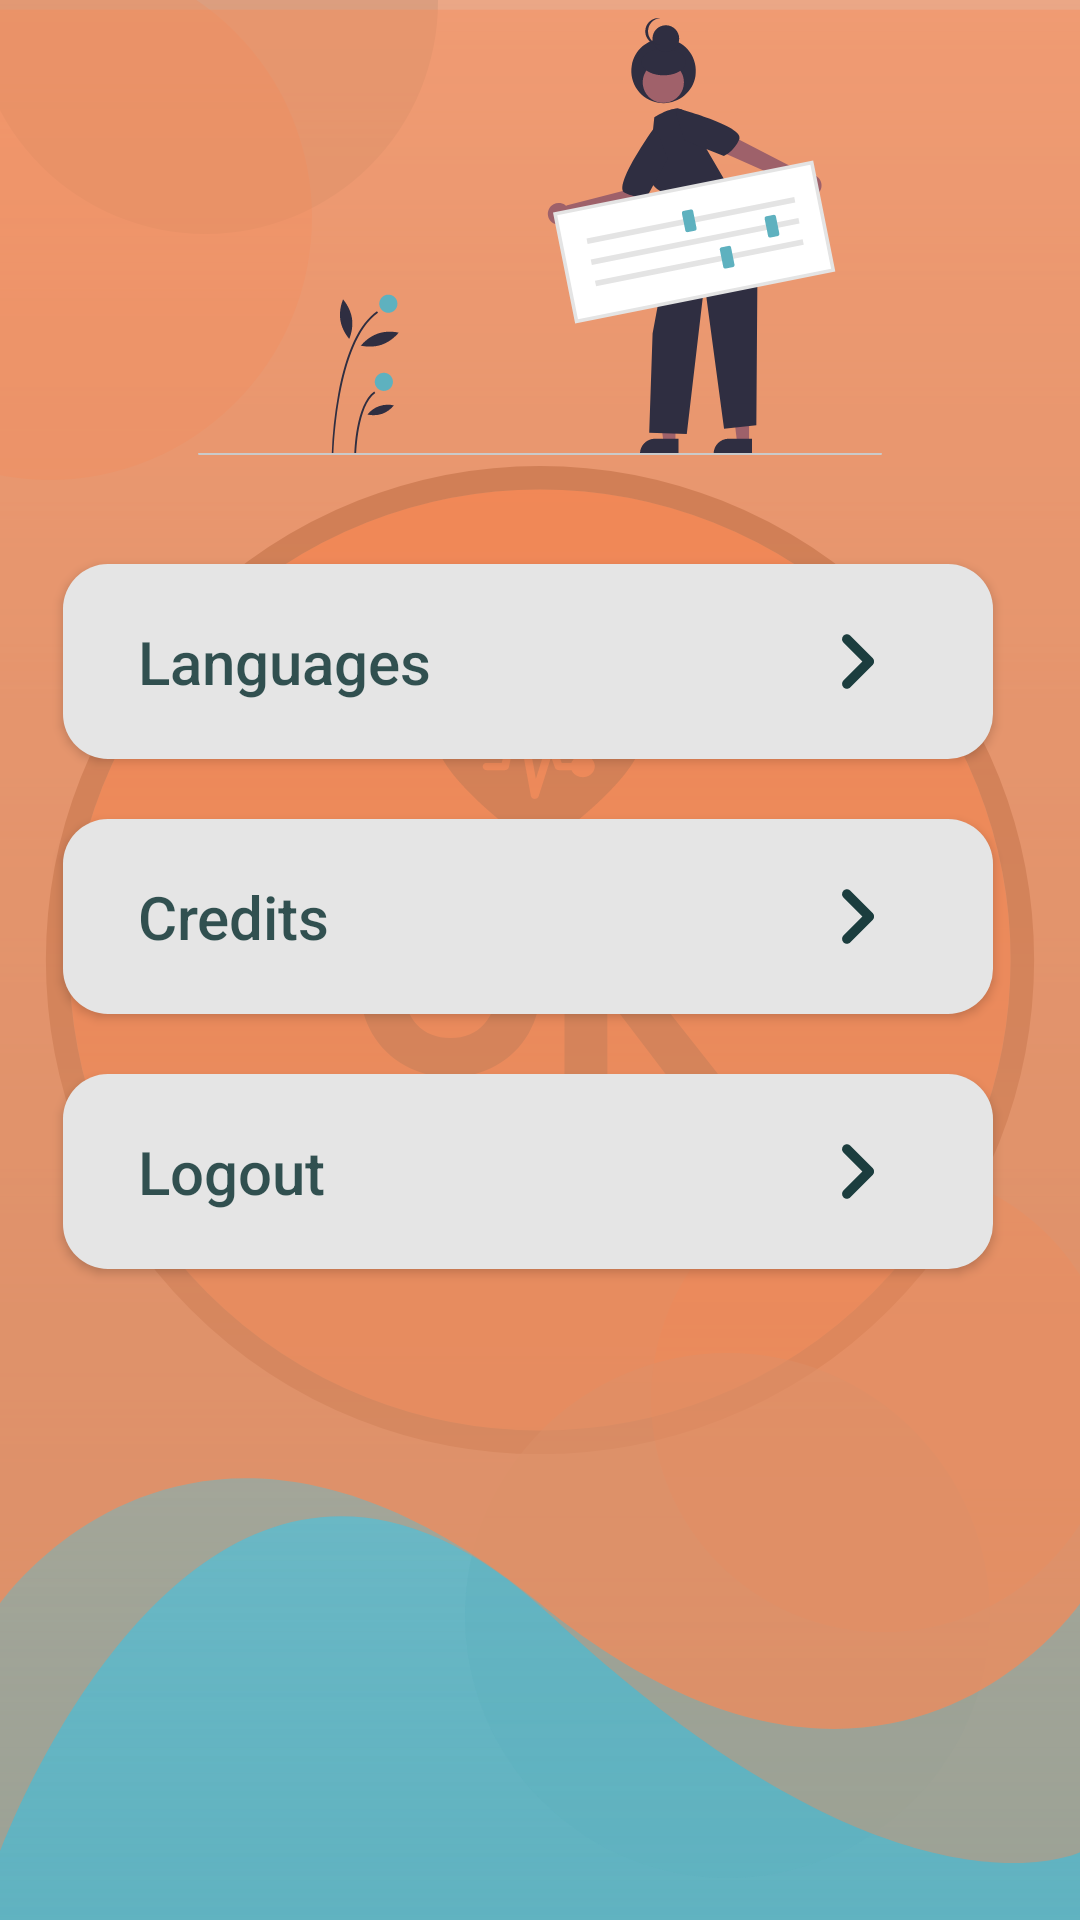

This screen was rendered from an Android layout file. Write that file and the resources it references.
<!-- AndroidManifest.xml: application theme splash_screen -->
<!-- res/layout/settings_fragment.xml -->
<?xml version="1.0" encoding="utf-8"?>
<androidx.constraintlayout.widget.ConstraintLayout xmlns:android="http://schemas.android.com/apk/res/android"
    xmlns:app="http://schemas.android.com/apk/res-auto"
    xmlns:tools="http://schemas.android.com/tools"
    android:background="@drawable/ic_background_group"
    android:layout_width="match_parent"
    android:layout_height="match_parent"
    tools:context=".fragments.HomeFragment">

    <View
        android:id="@+id/view"
        android:layout_width="match_parent"
        android:layout_height="621dp"
        android:background="@drawable/ic_rectangles_profile"
        app:layout_constraintEnd_toEndOf="parent"
        app:layout_constraintHorizontal_bias="0.5"
        app:layout_constraintStart_toStartOf="parent"
        app:layout_constraintTop_toTopOf="parent" />

    <ImageView
        android:id="@+id/imageViewSettings"
        android:layout_width="wrap_content"
        android:layout_height="wrap_content"
        android:src="@drawable/ic_settings_logo"
        app:layout_constraintBottom_toTopOf="@+id/scrollView2"
        app:layout_constraintEnd_toEndOf="parent"
        app:layout_constraintHorizontal_bias="0.5"
        app:layout_constraintStart_toStartOf="parent"
        app:layout_constraintTop_toTopOf="@+id/view" />

    <ScrollView
        android:id="@+id/scrollView2"
        android:layout_width="358dp"
        android:layout_height="462dp"
        android:layout_marginVertical="20dp"
        app:layout_constraintBottom_toBottomOf="parent"
        app:layout_constraintEnd_toEndOf="parent"
        app:layout_constraintHorizontal_bias="0.5"
        app:layout_constraintStart_toStartOf="parent">

        <LinearLayout
            android:layout_width="wrap_content"
            android:layout_height="wrap_content"
            android:layout_marginVertical="20dp"
            android:orientation="vertical">

            <Button
                android:id="@+id/languagesButton"
                android:layout_width="310dp"
                android:layout_height="65dp"
                android:layout_marginVertical="10dp"
                android:layout_marginHorizontal="20dp"
                android:background="@drawable/light_gray_border"
                android:drawableEnd="@drawable/ic_right_arrow"
                android:paddingHorizontal="25dp"
                android:text="@string/settings_languages"
                android:textAlignment="viewStart"
                android:textAllCaps="false"
                android:textColor="@color/rich_black_80"
                android:textSize="20dp" />

            <Button
                android:id="@+id/creditsButton"
                android:layout_width="310dp"
                android:layout_height="65dp"
                android:layout_marginVertical="10dp"
                android:layout_marginHorizontal="20dp"
                android:background="@drawable/light_gray_border"
                android:drawableEnd="@drawable/ic_right_arrow"
                android:paddingHorizontal="25dp"
                android:text="@string/settings_credits"
                android:textAlignment="viewStart"
                android:textAllCaps="false"
                android:textColor="@color/rich_black_80"
                android:textSize="20dp" />

            <Button
                android:id="@+id/logoutButton"
                android:layout_width="310dp"
                android:layout_height="65dp"
                android:layout_marginVertical="10dp"
                android:layout_marginHorizontal="20dp"
                android:background="@drawable/light_gray_border"
                android:drawableEnd="@drawable/ic_right_arrow"
                android:paddingHorizontal="25dp"
                android:text="@string/settings_logout"
                android:textAlignment="viewStart"
                android:textAllCaps="false"
                android:textColor="@color/rich_black_80"
                android:textSize="20dp" />


        </LinearLayout>

    </ScrollView>



</androidx.constraintlayout.widget.ConstraintLayout>
<!-- resources referenced by this layout -->
<resources>
  <color name="rich_black_80">#CC042A2B</color>
  <!-- drawable ic_rectangles_profile (drawable) -->
  <vector xmlns:android="http://schemas.android.com/apk/res/android"
      android:width="360dp"
      android:height="570dp"
      android:viewportWidth="360"
      android:viewportHeight="570">
    <path
        android:pathData="M0,-2H360V490.633C360,490.633 295.5,576.959 180,490.633C64.5,404.307 0,490.633 0,490.633V-2Z"
        android:fillColor="#F88956"
        android:fillAlpha="0.7"/>
    <path
        android:pathData="M0,3H360V566.705C360,566.705 299.5,593.432 184,494.652C68.5,395.871 0,566.705 0,566.705V3Z"
        android:fillColor="#F88956"
        android:fillAlpha="0.4"/>
  </vector>
  <!-- drawable ic_right_arrow (drawable) -->
  <vector xmlns:android="http://schemas.android.com/apk/res/android"
      android:width="39dp"
      android:height="39dp"
      android:viewportWidth="39"
      android:viewportHeight="39">
    <path
        android:pathData="M14.1536,25.805L20.4586,19.5L14.1536,13.195C13.5198,12.5613 13.5198,11.5375 14.1536,10.9038C14.7873,10.27 15.8111,10.27 16.4448,10.9038L23.9036,18.3625C24.5373,18.9963 24.5373,20.02 23.9036,20.6538L16.4448,28.1125C15.8111,28.7463 14.7873,28.7463 14.1536,28.1125C13.5361,27.4788 13.5198,26.4388 14.1536,25.805Z"
        android:fillColor="#042A2B"
        android:fillAlpha="0.9"/>
  </vector>
  <!-- drawable light_gray_border (drawable) -->
  <?xml version="1.0" encoding="utf-8"?>
  <shape xmlns:android="http://schemas.android.com/apk/res/android"
      android:shape="rectangle"
      android:padding="10dp">
  
      <solid android:color="@color/light_gray" />
      <corners
          android:bottomRightRadius="15dp"
          android:bottomLeftRadius="15dp"
          android:topLeftRadius="15dp"
          android:topRightRadius="15dp" />
  </shape>
  <string name="settings_credits" lang="en">Credits</string>
  <string name="settings_languages" lang="en">Languages</string>
  <string name="settings_logout" lang="en">Logout</string>
  <style name="splash_screen" parent="Theme.AppCompat.NoActionBar">
          <item name="android:forceDarkAllowed" tools:targetApi="q">false</item>
          <item name="android:windowBackground">@drawable/splash_image</item>
          <item name="colorPrimary">@color/mandarin</item>
          <item name="colorPrimaryVariant">@color/vermilion</item>
          <item name="colorPrimaryDark">@color/mandarin</item>
          <item name="colorOnPrimary">@color/white</item>
          <item name="colorAccent">@color/maximum_blue</item>
      </style>
  <color name="light_gray">#E5E5E5</color>
  <!-- drawable splash_image (drawable) -->
  <?xml version="1.0" encoding="utf-8"?>
  <layer-list xmlns:android="http://schemas.android.com/apk/res/android">
      <item android:drawable="@drawable/ic_background" />
      <item android:drawable="@drawable/ic_app_logo" android:gravity="center" />
  </layer-list>
  <color name="mandarin">#EF7B45</color>
  <color name="vermilion">#D84727</color>
  <color name="white">#FFFFFF</color>
  <color name="maximum_blue">#5EB1BF</color>
  <!-- drawable ic_background (drawable) -->
  <vector xmlns:android="http://schemas.android.com/apk/res/android"
      xmlns:aapt="http://schemas.android.com/aapt"
      android:width="360dp"
      android:height="640dp"
      android:viewportWidth="360"
      android:viewportHeight="640">
    <path
        android:pathData="M0,0h360v640h-360z"
        android:fillColor="#CDEDF6"/>
    <path
        android:pathData="M0,0h360v640h-360z">
      <aapt:attr name="android:fillColor">
        <gradient 
            android:startY="0"
            android:startX="180"
            android:endY="640"
            android:endX="180"
            android:type="linear">
          <item android:offset="0" android:color="#00C4C4C4"/>
          <item android:offset="1" android:color="#D85EB1BF"/>
        </gradient>
      </aapt:attr>
    </path>
  </vector>
</resources>
